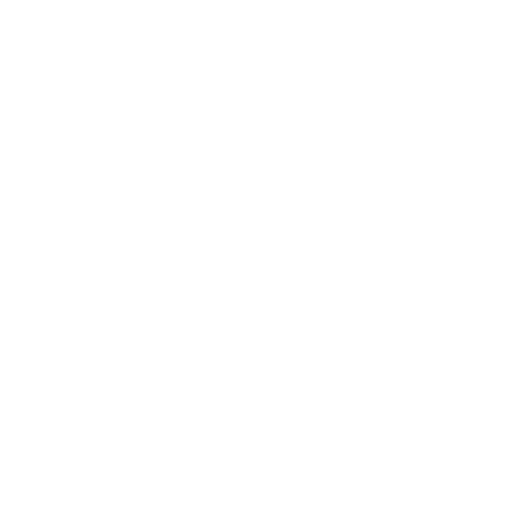
t = 0.00 s
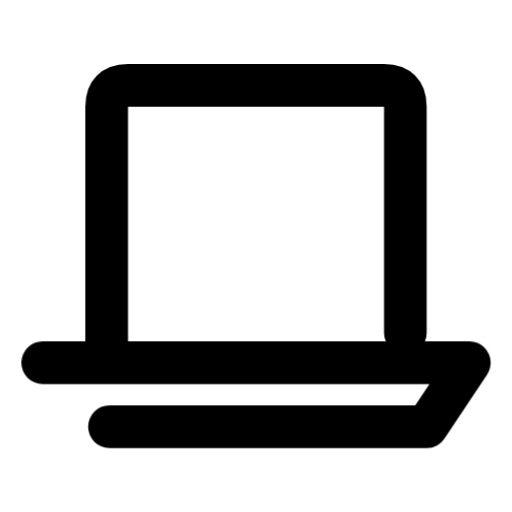
t = 0.47 s
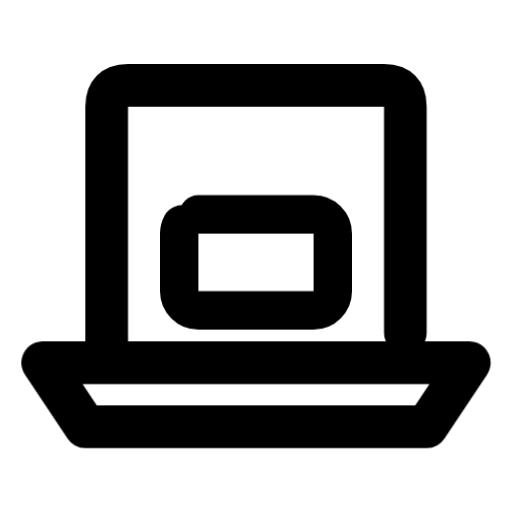
t = 0.86 s
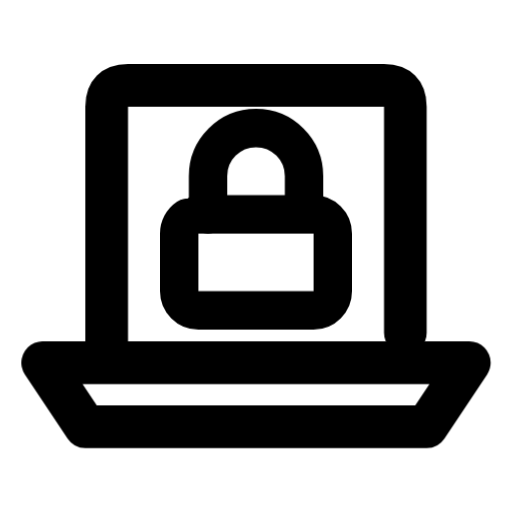
t = 1.25 s
t = 1.79 s: frame unchanged from t = 1.25 s, image omitted
t = 2.33 s: frame unchanged from t = 1.25 s, image omitted

The animated SVG that drew these frames (rendered in a browser with its animation timeline set to each time). Animation: 4 CSS @keyframes rules; one cycle of 2.65 s, repeats indefinitely.

<svg xmlns="http://www.w3.org/2000/svg" width="24" height="24" fill="none" stroke="currentColor" stroke-linecap="round" stroke-linejoin="round" stroke-width="2" viewBox="0 0 24 24">
    <!-- Generated by scripts/icon-expansion/generate.mjs -->
    <!-- Motion: trace each stroke from its own origin, accumulate the drawing, then hold before restarting. -->
    <style>
        @media (prefers-reduced-motion: no-preference) {
            @keyframes ira-stroke-notebook-private-0 { 0% { stroke-dashoffset: 1; opacity: 0; } 0.4% { opacity: 1; } 11.75%, 88% { stroke-dashoffset: 0; opacity: 1; } 100% { stroke-dashoffset: 0; opacity: 0; } }
            [data-ira-stroke-reveal="notebook-private"] [data-ira-line="0"] { stroke-dasharray: 1 1; animation: ira-stroke-notebook-private-0 2.65s cubic-bezier(.25,.65,.35,1) infinite; }
            @keyframes ira-stroke-notebook-private-1 { 0%, 11.75% { stroke-dashoffset: 1; opacity: 0; } 12.15% { opacity: 1; } 23.5%, 88% { stroke-dashoffset: 0; opacity: 1; } 100% { stroke-dashoffset: 0; opacity: 0; } }
            [data-ira-stroke-reveal="notebook-private"] [data-ira-line="1"] { stroke-dasharray: 1 1; animation: ira-stroke-notebook-private-1 2.65s cubic-bezier(.25,.65,.35,1) infinite; }
            @keyframes ira-stroke-notebook-private-2 { 0%, 23.5% { stroke-dashoffset: 1; opacity: 0; } 23.9% { opacity: 1; } 35.25%, 88% { stroke-dashoffset: 0; opacity: 1; } 100% { stroke-dashoffset: 0; opacity: 0; } }
            [data-ira-stroke-reveal="notebook-private"] [data-ira-line="2"] { stroke-dasharray: 1 1; animation: ira-stroke-notebook-private-2 2.65s cubic-bezier(.25,.65,.35,1) infinite; }
            @keyframes ira-stroke-notebook-private-3 { 0%, 35.25% { stroke-dashoffset: 1; opacity: 0; } 35.65% { opacity: 1; } 47%, 88% { stroke-dashoffset: 0; opacity: 1; } 100% { stroke-dashoffset: 0; opacity: 0; } }
            [data-ira-stroke-reveal="notebook-private"] [data-ira-line="3"] { stroke-dasharray: 1 1; animation: ira-stroke-notebook-private-3 2.65s cubic-bezier(.25,.65,.35,1) infinite; }
        }
    </style>
    <g data-ira-stroke-reveal="notebook-private"><path data-ira-line="0" pathLength="1" d="M5 16L5 5Q5 4 6 4L18 4Q19 4 19 5L19 16"/><path data-ira-line="1" pathLength="1" d="M2 17L22 17L20 20L4 20z"/><g transform="translate(12 10.5) scale(0.9)"><rect data-ira-line="2" pathLength="1" x="-4" y="-0.5" width="8" height="5" rx="1"/><path data-ira-line="3" pathLength="1" d="M-2.5 -0.5L-2.5 -2.5A2.5 2.5 0 0 1 2.5 -2.5L2.5 -0.5"/></g></g>
</svg>
